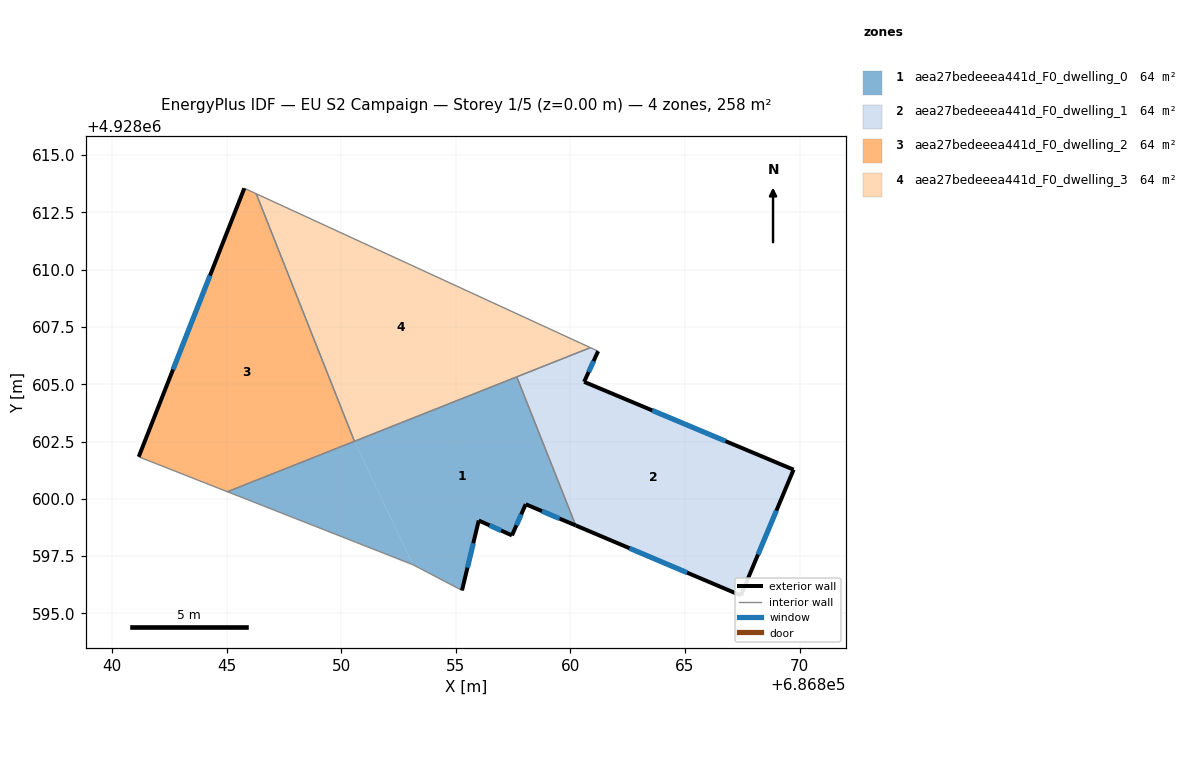
=== STOREY PLAN SPEC (per zone: floor XY polygon, exterior-wall plan segments, windows/doors) ===
zone 1: aea27bedeeea441d_F0_dwelling_0  (64.4 m²)
  floor: (686857.66, 4928605.32) (686860.23, 4928598.84) (686858.05, 4928599.76) (686857.45, 4928598.40) (686856.00, 4928599.05) (686855.27, 4928596.00) (686853.13, 4928597.12) (686850.57, 4928602.51)
  floor: (686850.57, 4928602.51) (686853.13, 4928597.12) (686845.03, 4928600.31)
  exterior wall: (686855.27, 4928596.00) – (686856.00, 4928599.05)  [3.1 m]
    window: (686855.50, 4928596.99) – (686855.76, 4928598.06)  [1.1 m²]
  exterior wall: (686858.05, 4928599.76) – (686860.23, 4928598.84)  [2.4 m]
    window: (686858.76, 4928599.46) – (686859.52, 4928599.14)  [0.9 m²]
  exterior wall: (686857.45, 4928598.40) – (686858.05, 4928599.76)  [1.5 m]
    window: (686857.64, 4928598.84) – (686857.85, 4928599.32)  [0.5 m²]
  exterior wall: (686856.00, 4928599.05) – (686857.45, 4928598.40)  [1.6 m]
    window: (686856.47, 4928598.84) – (686856.98, 4928598.61)  [0.6 m²]
  interior walls: 5
zone 2: aea27bedeeea441d_F0_dwelling_1  (64.4 m²)
  floor: (686869.74, 4928601.27) (686867.44, 4928595.78) (686860.23, 4928598.84) (686857.66, 4928605.32) (686860.87, 4928606.60) (686861.21, 4928606.44) (686860.60, 4928605.10)
  exterior wall: (686860.60, 4928605.10) – (686861.21, 4928606.44)  [1.5 m]
    window: (686860.80, 4928605.54) – (686861.01, 4928606.01)  [0.5 m²]
  exterior wall: (686869.74, 4928601.27) – (686860.60, 4928605.10)  [9.9 m]
    window: (686866.76, 4928602.52) – (686863.57, 4928603.86)  [3.6 m²]
  exterior wall: (686867.44, 4928595.78) – (686869.74, 4928601.27)  [6.0 m]
    window: (686868.18, 4928597.57) – (686868.99, 4928599.49)  [2.2 m²]
  exterior wall: (686860.23, 4928598.84) – (686867.44, 4928595.78)  [7.8 m]
    window: (686862.57, 4928597.84) – (686865.09, 4928596.78)  [2.9 m²]
  interior walls: 3
zone 3: aea27bedeeea441d_F0_dwelling_2  (64.4 m²)
  floor: (686846.28, 4928613.31) (686850.57, 4928602.51) (686845.03, 4928600.31) (686841.16, 4928601.83) (686845.77, 4928613.55)
  exterior wall: (686845.77, 4928613.55) – (686841.16, 4928601.83)  [12.6 m]
    window: (686844.27, 4928609.74) – (686842.66, 4928605.64)  [4.6 m²]
  interior walls: 4
zone 4: aea27bedeeea441d_F0_dwelling_3  (64.4 m²)
  floor: (686860.87, 4928606.60) (686850.57, 4928602.51) (686846.29, 4928613.31)
  interior walls: 4

=== DERIVED (storey summary) ===
Building: EU S2 Campaign
Storey: 1 of 5  (floor level z = 0.00 m)
Storey gross floor area: 257.5 m²
Zones on this storey: 4
  - aea27bedeeea441d_F0_dwelling_0: floor 64.4 m²; exterior wall 8.6 m (25.7 m²); 4 window(s) 3.1 m²; WWR 12.2%
  - aea27bedeeea441d_F0_dwelling_1: floor 64.4 m²; exterior wall 25.2 m (75.5 m²); 4 window(s) 9.2 m²; WWR 12.2%
  - aea27bedeeea441d_F0_dwelling_2: floor 64.4 m²; exterior wall 12.6 m (37.8 m²); 1 window(s) 4.6 m²; WWR 12.2%
  - aea27bedeeea441d_F0_dwelling_3: floor 64.4 m²
Zone adjacency (shared interzone walls):
  - aea27bedeeea441d_F0_dwelling_0 ↔ aea27bedeeea441d_F0_dwelling_1
  - aea27bedeeea441d_F0_dwelling_0 ↔ aea27bedeeea441d_F0_dwelling_2
  - aea27bedeeea441d_F0_dwelling_0 ↔ aea27bedeeea441d_F0_dwelling_3
  - aea27bedeeea441d_F0_dwelling_1 ↔ aea27bedeeea441d_F0_dwelling_3
  - aea27bedeeea441d_F0_dwelling_2 ↔ aea27bedeeea441d_F0_dwelling_3